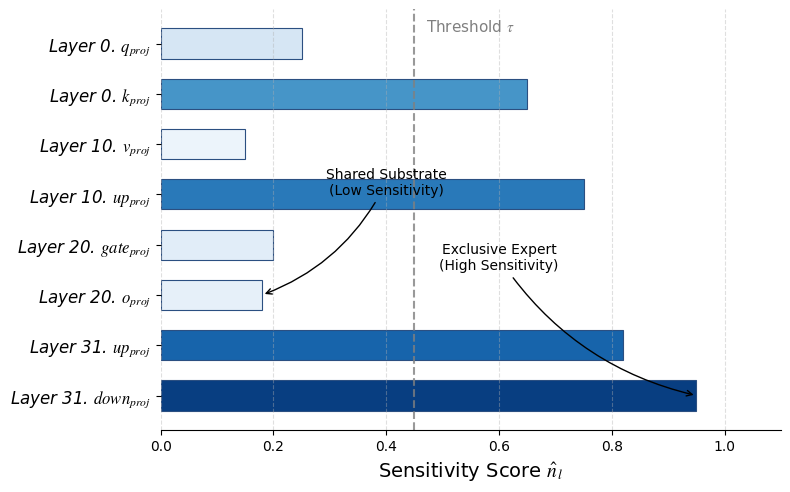

Write Python code to recreate this figure.
import matplotlib.pyplot as plt
import numpy as np
import matplotlib.cm as cm
import matplotlib.colors as mcolors
import os

# ==========================================
# 1. 字体与全局设置
# ==========================================
try:
    plt.rcParams['font.family'] = 'serif'
    plt.rcParams['font.serif'] = ['Times New Roman']
except:
    pass
plt.rcParams['mathtext.fontset'] = 'stix'
plt.rcParams['figure.dpi'] = 300

# ==========================================
# 2. 数据定义 (人为设定)
# ==========================================
# 挑选 8 个代表性模块
# 格式要求: Layer X. type_{proj}
labels = [
    r'Layer 0. $q_{proj}$', 
    r'Layer 0. $k_{proj}$',   # k 较长
    r'Layer 10. $v_{proj}$',
    r'Layer 10. $up_{proj}$',  # up 较长
    r'Layer 20. $gate_{proj}$',
    r'Layer 20. $o_{proj}$',
    r'Layer 31. $up_{proj}$',  # up 较长
    r'Layer 31. $down_{proj}$' # down 最长
]

# 对应的 Sensitivity Score 数值
# 逻辑：up, down, k 普遍长一些 ( > 0.6 )，其他较短 ( < 0.4 )
values = [
    0.25, # q_proj (Short)
    0.65, # k_proj (Long)
    0.15, # v_proj (Short)
    0.75, # up_proj (Long)
    0.20, # gate_proj (Short)
    0.18, # o_proj (Short)
    0.82, # up_proj (Long)
    0.95  # down_proj (Very Long)
]

# 翻转列表，使得 Layer 0 在图表最上方
labels = labels[::-1]
values = values[::-1]

# ==========================================
# 3. 颜色映射逻辑
# ==========================================
# 使用蓝色渐变，数值越大颜色越深
cmap = cm.Blues
# 设置归一化范围 (0.0 - 1.0)
norm = mcolors.Normalize(vmin=0.1, vmax=1.0)
colors = [cmap(norm(v)) for v in values]

# ==========================================
# 4. 绘图逻辑 (水平条形图)
# ==========================================
fig, ax = plt.subplots(figsize=(8, 5)) # 调整长宽比以适应水平图

y_pos = np.arange(len(labels))

# 绘制水平柱子 (barh)
bars = ax.barh(y_pos, values, color=colors, edgecolor='#2b4f81', linewidth=0.8, height=0.6)

# ==========================================
# 5. 坐标轴与装饰
# ==========================================
# Y轴标签设置
ax.set_yticks(y_pos)
ax.set_yticklabels(labels, fontsize=12, fontstyle='italic') # 名字倾斜着写(斜体)

# X轴设置
ax.set_xlabel(r'Sensitivity Score $\hat{n}_l$', fontsize=14)
ax.set_xlim(0, 1.1)

# 去掉上边框和右边框
ax.spines['top'].set_visible(False)
ax.spines['right'].set_visible(False)
# 去掉左边框 (让文字悬浮)
ax.spines['left'].set_visible(False)

# 添加纵向网格线 (辅助看长度)
ax.grid(axis='x', linestyle='--', alpha=0.4)

# 添加阈值线 (垂直线)
threshold_x = 0.45
ax.axvline(x=threshold_x, color='gray', linestyle='--', linewidth=1.5, alpha=0.8)
ax.text(threshold_x + 0.02, len(labels)-0.5, r'Threshold $\tau$', fontsize=11, color='gray', va='top')

# 添加解释性标注 (Annotate)
# 标注 Exclusive (长柱子)
ax.annotate('Exclusive Expert\n(High Sensitivity)', 
            xy=(0.95, 0), xycoords=('data', 'data'), # 指向最下面的 down_proj
            xytext=(0.6, 2.5), textcoords='data',
            arrowprops=dict(facecolor='black', arrowstyle='->', connectionstyle="arc3,rad=.2"), 
            fontsize=10, ha='center')

# 标注 Shared (短柱子)
ax.annotate('Shared Substrate\n(Low Sensitivity)', 
            xy=(0.18, 2), xycoords=('data', 'data'), # 指向 o_proj
            xytext=(0.4, 4), textcoords='data',
            arrowprops=dict(facecolor='black', arrowstyle='->', connectionstyle="arc3,rad=-.2"), 
            fontsize=10, ha='center')

plt.tight_layout()

# ==========================================
# 6. 保存
# ==========================================
current_path = os.getcwd()
png_path = os.path.join(current_path, 'sensitivity_horizontal_bar.png')
# pdf_path = os.path.join(current_path, 'sensitivity_horizontal_bar.pdf')

plt.savefig(png_path, dpi=300, bbox_inches='tight')
# plt.savefig(pdf_path, dpi=300, bbox_inches='tight')

print(f"图片已保存至: {png_path}")
plt.show()
